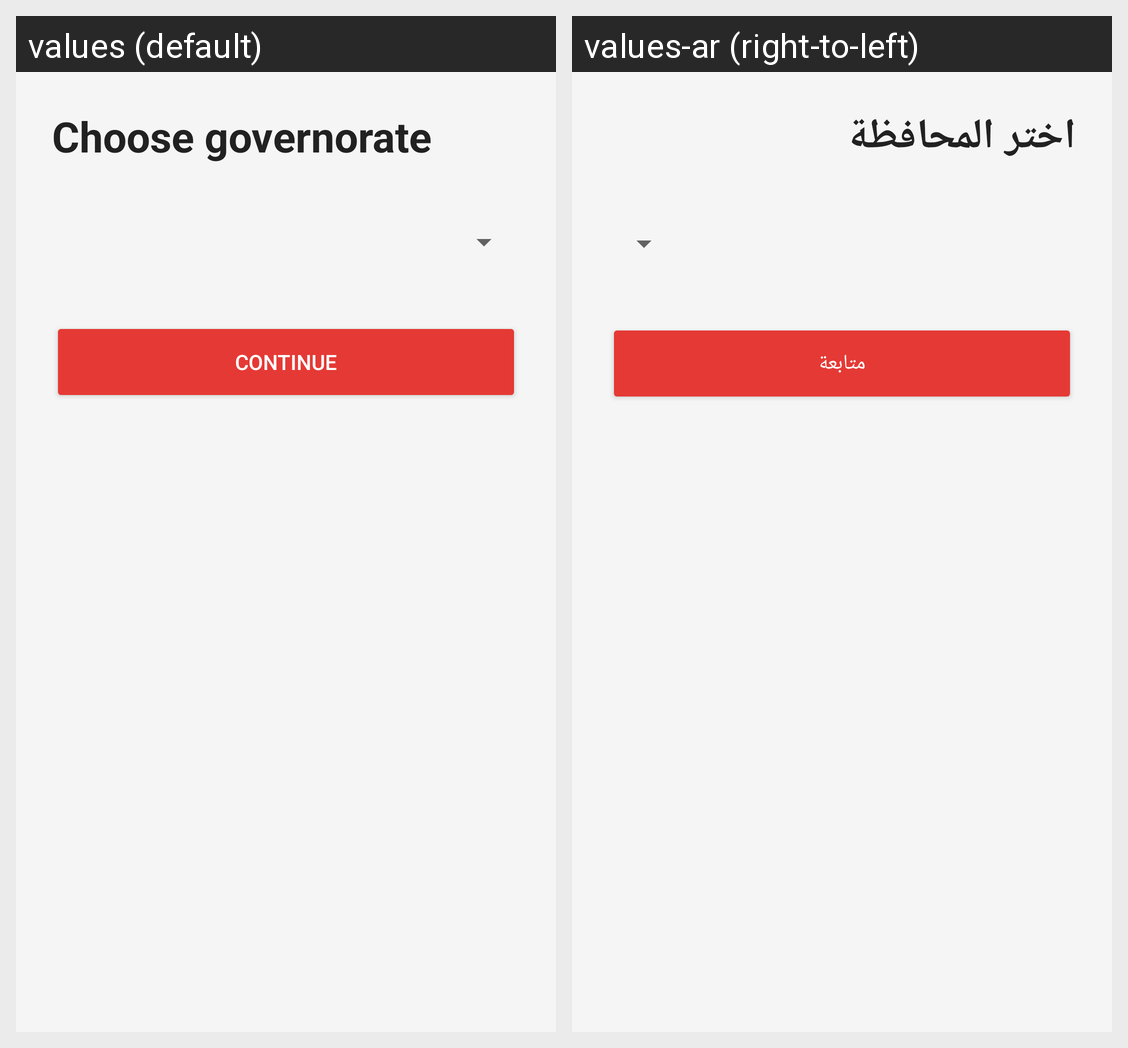

The same Android screen rendered under two of its app's locales, left to right. List the strings drawn on it with the default value and each locale's translation.
Android screen res/layout/activity_governorate.xml rendered under 2 locales, left to right: values (default), values-ar (right-to-left). Device: Nexus 5 (rendered at 1080×1920; each locale shown at half size, 540×960, under a caption strip naming it); theme Theme.FoodDeliveryApp.
Strings drawn on this screen, with the default value and each locale's value (text and hints the layout hard-codes, and strings that could not be matched under every locale, appear in the picture but are not listed):

choose_governorate
  values: Choose governorate
  values-ar: اختر المحافظة

continue_text
  values: Continue
  values-ar: متابعة
